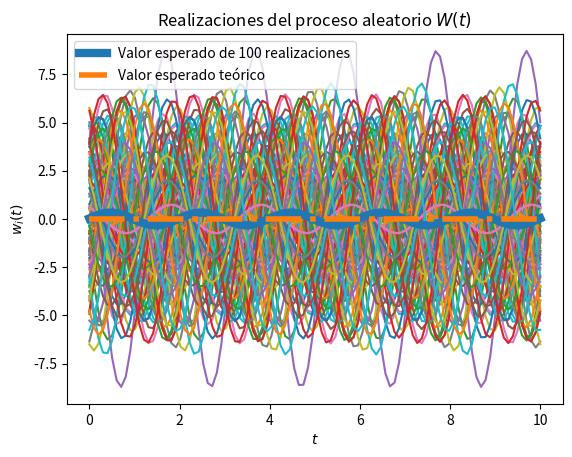
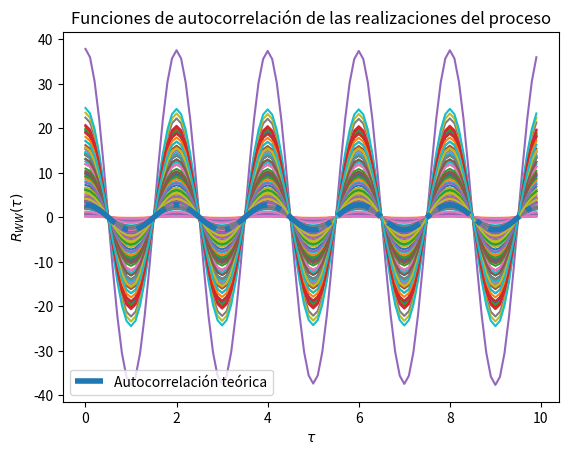

Here is the Python script that generated these plots, in order:
# Se importa la librería NumPy.  
import numpy as np

# Se importa el módulo stats de SciPy.
from scipy import stats

# Se importa la biblioteca "matplotlib" junto con la función "pyplot".
import matplotlib.pyplot as plt


# Variables aleatorias X y Y
va_X = stats.norm(0, np.sqrt(8))
va_Y = stats.norm(0, np.sqrt(8))

# Creación del vector de tiempo
T = 100			# número de elementos
t_final = 10	# tiempo en segundos
t = np.linspace(0, t_final, T)

# Inicialización del proceso aleatorio W(t) con N realizaciones
N = 100
W_t = np.empty((N, len(t)))	# N funciones del tiempo w(t) con T puntos

# Creación de las muestras del proceso w(t)
for i in range(N):
	X = va_X.rvs()
	Y = va_Y.rvs()
	w_t = X * np.cos(np.pi*t) + Y * np.sin(np.pi*t)
	W_t[i,:] = w_t
	plt.plot(t, w_t)

# Promedio de las N realizaciones en cada instante (cada punto en t)
P = [np.mean(W_t[:,i]) for i in range(len(t))]
plt.plot(t, P, lw=6, label='Valor esperado de 100 realizaciones')

# Graficar el resultado teórico del valor esperado 
E = 0*t
plt.plot(t, E, '-.', lw=4, label='Valor esperado teórico')

# Mostrar las realizaciones del promedio calculado y teórico.
plt.title('Realizaciones del proceso aleatorio $W(t)$')
plt.xlabel('$t$')
plt.ylabel('$w_i(t)$')
plt.legend() # Se imprime las leyendas de la gráfica.
plt.show()   # Muestra la gráfica.

# T valores de desplazamiento tau.
desplazamiento = np.arange(T)
taus = desplazamiento/t_final

# Inicialización de matriz de valores de correlación para las N funciones.
corr = np.empty((N, len(desplazamiento)))

# Nueva figura para la autocorrelación.
plt.figure()

# Cálculo de correlación para cada valor de tau.
for n in range(N):
	for i, tau in enumerate(desplazamiento):
		corr[n, i] = np.correlate(W_t[n,:], np.roll(W_t[n,:], tau))/T
	plt.plot(taus, corr[n,:])

# Valor teórico de autocorrelación.
Rww = np.sqrt(8) * np.cos(np.pi*taus)

# Gráficas de autocorrelación para cada realización del proceso.
plt.plot(taus, Rww, '-.', lw=4, label='Autocorrelación teórica')
plt.title('Funciones de autocorrelación de las realizaciones del proceso')
plt.xlabel(r'$\tau$')
plt.ylabel(r'$R_{WW}(\tau)$')
plt.legend() # Se imprime la leyenda de la gráfica.
plt.show()   # Muestra la gráfica.
